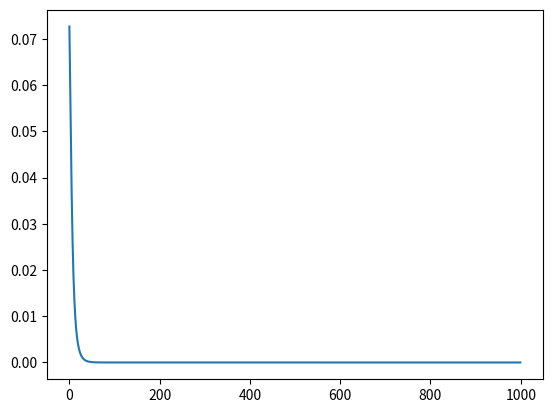

Write the Python code that produced this figure.
# -*- coding: utf-8 -*-

import numpy as np
import matplotlib.pyplot as plt

plt.figure(1)

# define activation function
def Phi(x): 
    t = np.copy(x)
    t[0] = np.tanh(x[0])
    t[1] = np.tanh(x[1]) # take tanh(x) to each entry
    return t

# define gradient of the activation function
def PhiPrime(x): 
    t = np.copy(x)
    t[0] = 1-np.square(np.tanh(x[0]))
    t[1] = 1-np.square(np.tanh(x[1]))
    return t

# Start of Algorithm
def TrainingAlgorithm(l, a, x, y, MaxIter): 
    # initialize weight array by w_init
    w_init = 1.
    w = np.full(l, w_init)
    
    # initialize l by 2 matrices u, h, g
    u = np.zeros((l, 2))
    h = np.zeros((l, 2))
    g = np.zeros((l, 2))
    m = 2 # number of training set
        
    # nvm, just for the cost function plot -1
    cost = np.zeros(MaxIter)
    
    for iter in range(0, MaxIter):
        
        ## for debugging, printing h and g after completing first iteration
        if iter==1:
            print("**Value of arrays after first iteration**")
            print("u=", u)
            print("w=", w)
            print("h=", h)
            print("g=", g)
            np.savetxt("ps2-1a-h.csv", h, delimiter=",")
            np.savetxt("ps2-1a-g.csv", g, delimiter=",")
        
        # beginning of forward propagation
        for k in range(0, l):
            if k==0:
                u[k] = np.multiply(x, w[k])
                h[k] = Phi(u[k])
                continue
            u[k] = np.multiply(h[k-1], w[k])
            h[k] = Phi(u[k])            
                
        # nvm, just for the cost function plot -2
        cost[iter] = np.square(np.linalg.norm(y-h[l-1]))/(2*m)
        
        # beginning of backpropagation
        g[l-1] = np.multiply(PhiPrime(u[l-1]), h[l-1]-y)/m # np.multiply() does element-wise multiplication
        for k in range(l-2, -1, -1):
            g[k] = np.multiply(PhiPrime(u[k]), g[k+1])*w[k+1]
            
        # beginning of gradient descent
        for k in range(0, l):
            w[k] = w[k]-a*np.dot(h[k-1], g[k])
    
    # nvm, just for the cost function plot-3
    plt.plot(np.arange(0, MaxIter), cost)
    plt.show()
    print("Final cost function: cost[MaxIter-1]=", cost[MaxIter-1]) # for printing final cost. this being zero means training is successful.
    print("Outcome of output layer after training: h[l-1]=", h[l-1]) ## debug: print final layer output##
    return w # return weight array

# define training algorithm parameters
l = 100 # number of layers
a = 0.1 # learning rate of gradient descent
MaxIter = 1000 # number of forward & backpropagation iterations

# training dataset x and y
x = np.array([-0.5, 0.5])
y = np.array([-0.5, 0.5])

# run algorithm
w = TrainingAlgorithm(l, a, x, y, MaxIter)
print("**Training Results**")
print("Weight of each Layer: w=", w)
